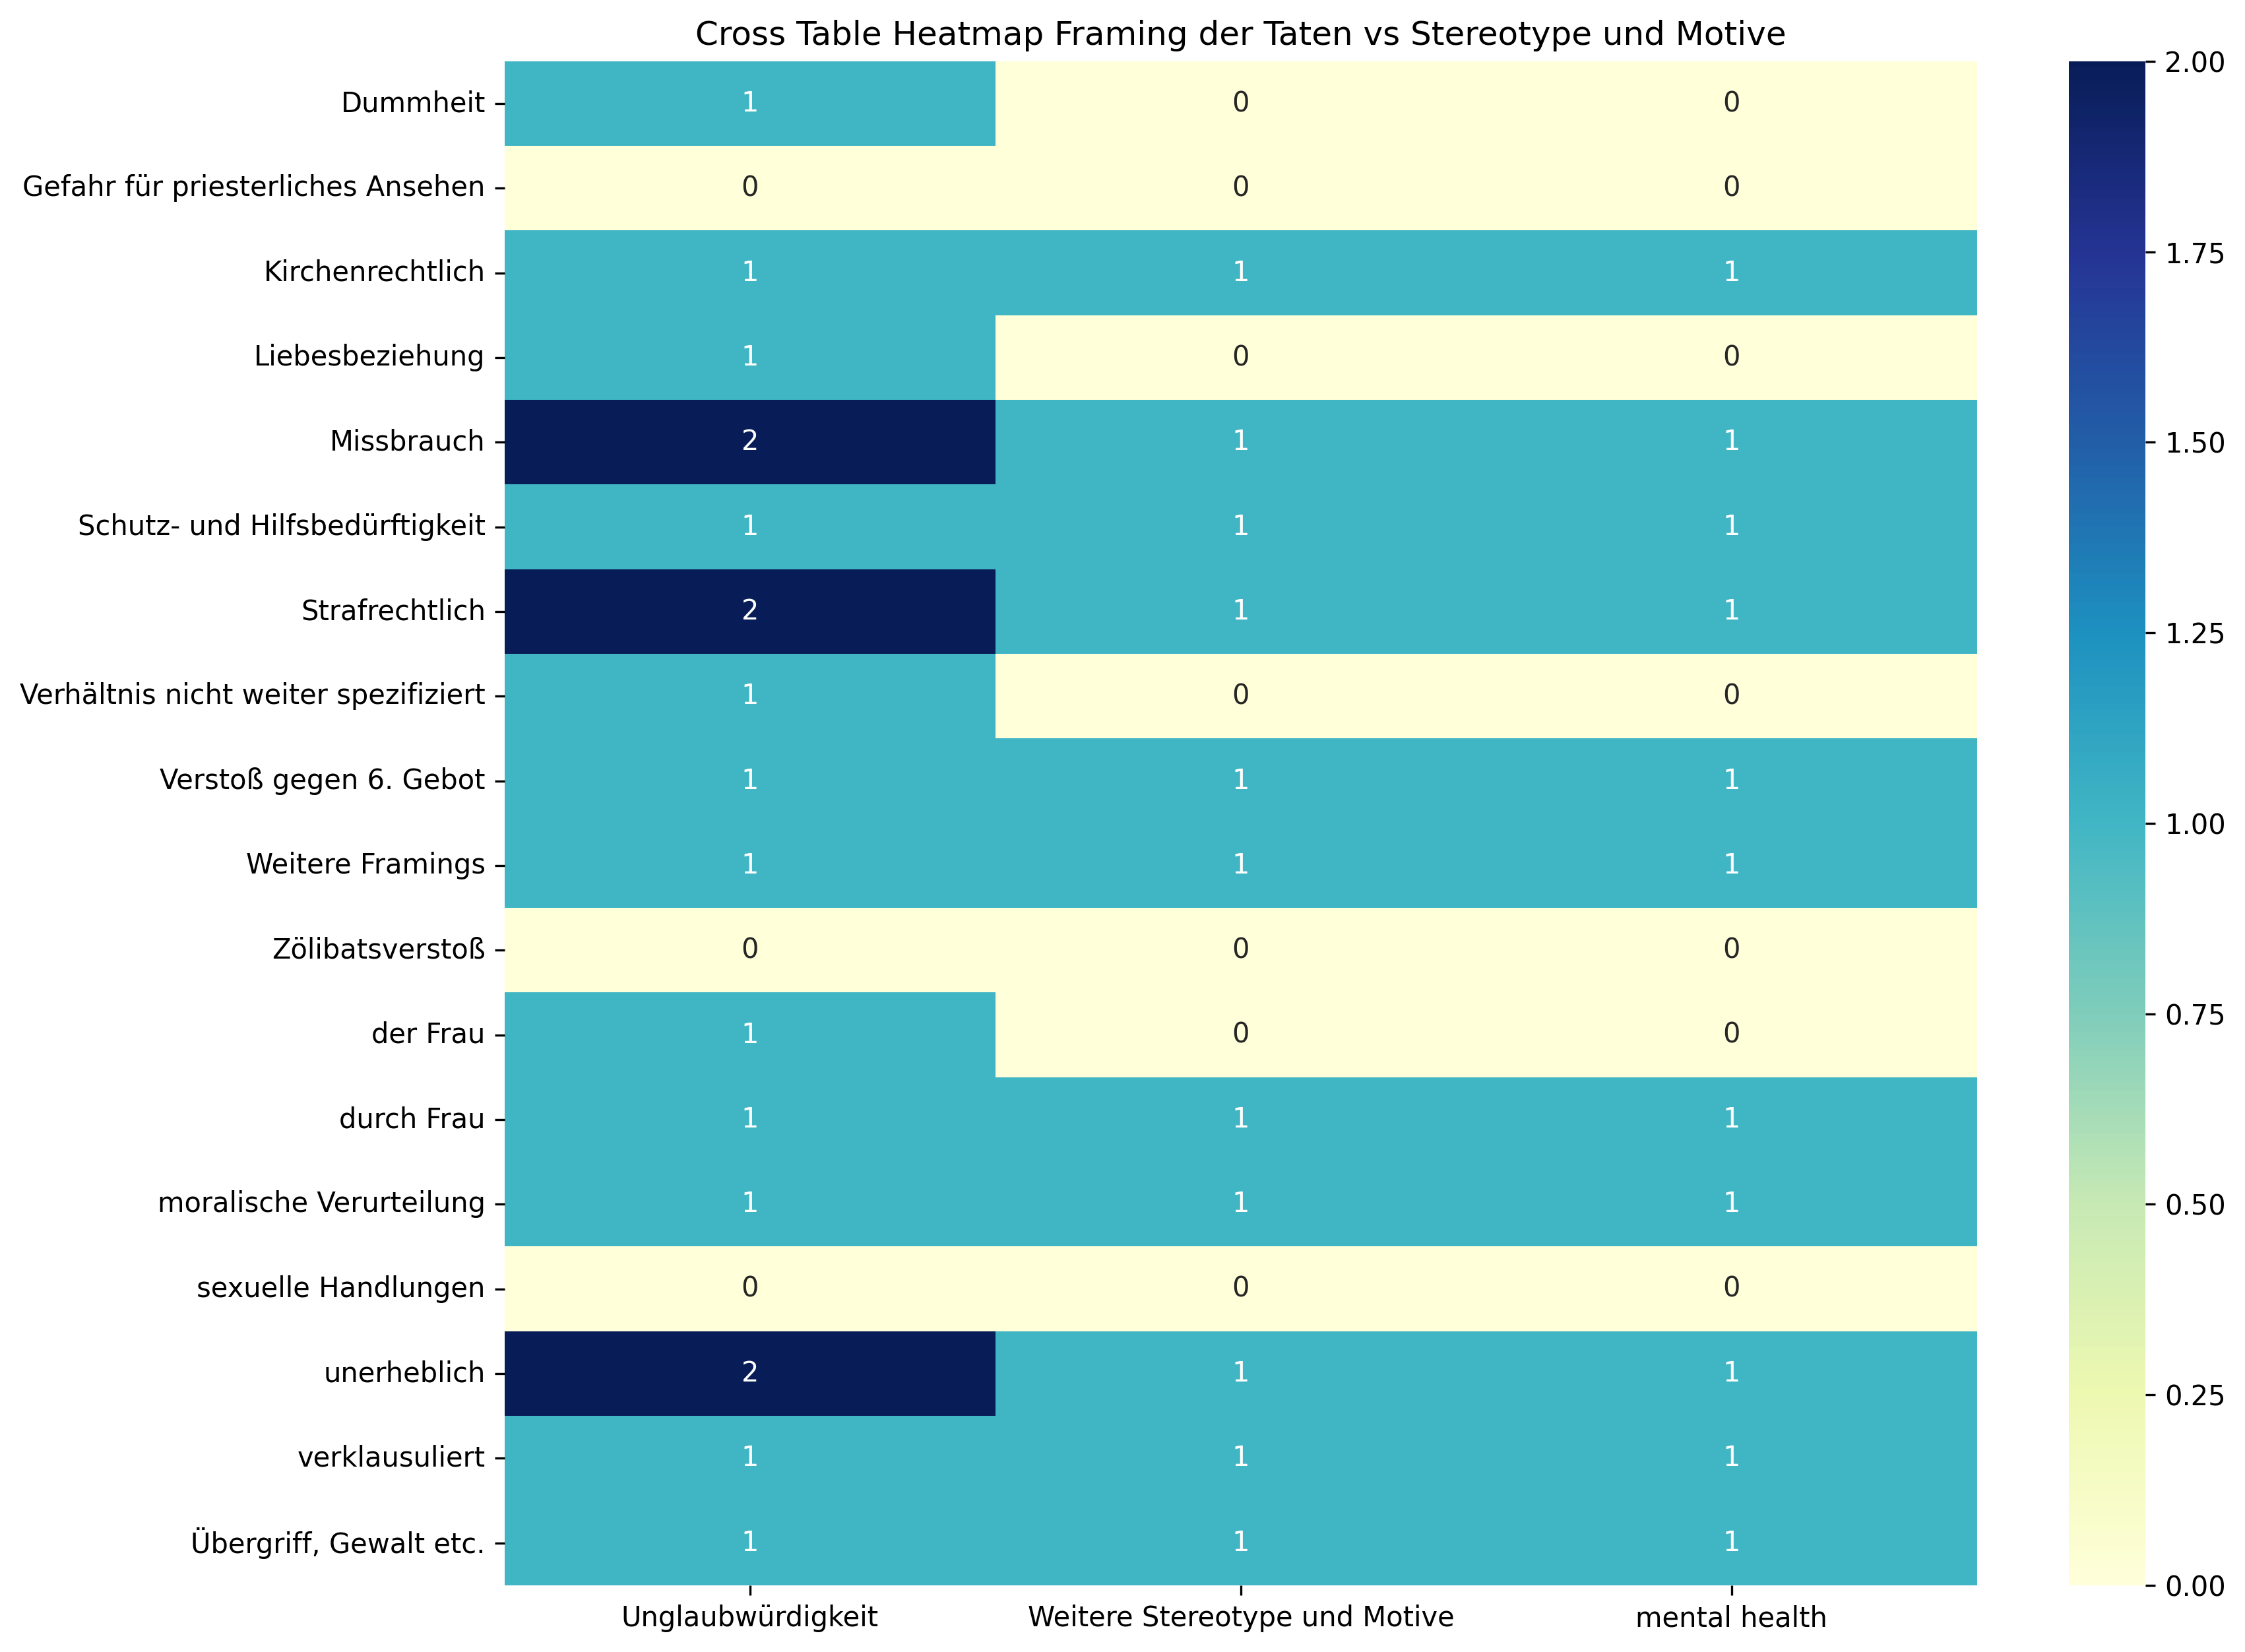

Data behind this chart, as committed beside it:
, Unglaubwürdigkeit, Weitere Stereotype und Motive, mental health, Sum
Dummheit, 1, 0, 0, 1
Gefahr für priesterliches Ansehen, 0, 0, 0, 0
Kirchenrechtlich, 1, 1, 1, 3
Liebesbeziehung, 1, 0, 0, 1
Missbrauch, 2, 1, 1, 4
Schutz- und Hilfsbedürftigkeit, 1, 1, 1, 3
Strafrechtlich, 2, 1, 1, 4
Verhältnis nicht weiter spezifiziert, 1, 0, 0, 1
Verstoß gegen 6. Gebot, 1, 1, 1, 3
Weitere Framings, 1, 1, 1, 3
Zölibatsverstoß, 0, 0, 0, 0
der Frau, 1, 0, 0, 1
durch Frau, 1, 1, 1, 3
moralische Verurteilung, 1, 1, 1, 3
sexuelle Handlungen, 0, 0, 0, 0
unerheblich, 2, 1, 1, 4
verklausuliert, 1, 1, 1, 3
Übergriff, Gewalt etc., 1, 1, 1, 3
Sum, 18, 11, 11, 40
